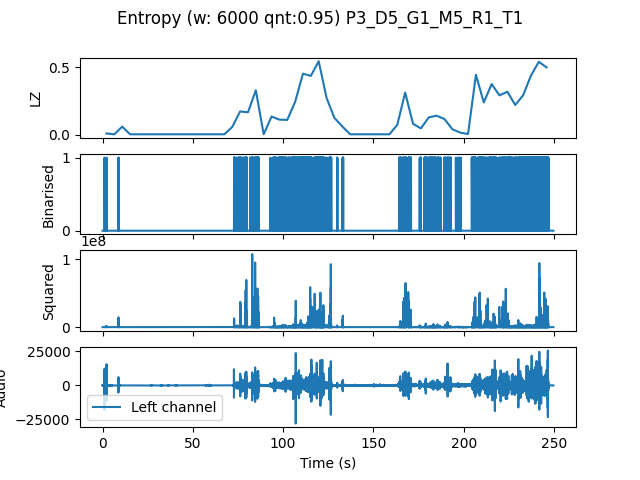

Data behind this chart, as committed beside it:
, t0, LZ, CTW
mean, 344187, 0.141, 0.1827
0.0, 0.0, 0.01046, 0.004336
4.354, 4.354, 0.004184, 0.0004299
8.707, 8.707, 0.06066, 0.06971
13.06, 13.06, 0.004184, 0.0004299
17.41, 17.41, 0.004184, 0.0004299
21.77, 21.77, 0.004184, 0.0004299
26.12, 26.12, 0.004184, 0.0004299
30.48, 30.48, 0.004184, 0.0004299
34.83, 34.83, 0.004184, 0.0004299
39.18, 39.18, 0.004184, 0.0004299
43.54, 43.54, 0.004184, 0.0004299
47.89, 47.89, 0.004184, 0.0004299
52.24, 52.24, 0.004184, 0.0004299
56.6, 56.6, 0.004184, 0.0004299
60.95, 60.95, 0.004184, 0.0004299
65.31, 65.31, 0.004184, 0.0004299
69.66, 69.66, 0.05857, 0.06487
74.01, 74.01, 0.1736, 0.262
78.37, 78.37, 0.1673, 0.2037
82.72, 82.72, 0.3305, 0.5417
87.07, 87.07, 0.004184, 0.0004299
91.43, 91.43, 0.136, 0.2247
95.78, 95.78, 0.113, 0.1235
100.1, 100.1, 0.1109, 0.1211
104.5, 104.5, 0.2447, 0.2719
108.8, 108.8, 0.4539, 0.5249
113.2, 113.2, 0.4372, 0.494
117.6, 117.6, 0.546, 0.5918
121.9, 121.9, 0.274, 0.4019
126.3, 126.3, 0.1255, 0.1674
130.6, 130.6, 0.06275, 0.09047
135, 135, 0.004184, 0.0004299
139.3, 139.3, 0.004184, 0.0004299
143.7, 143.7, 0.004184, 0.0004299
148, 148, 0.004184, 0.0004299
152.4, 152.4, 0.004184, 0.0004299
156.7, 156.7, 0.004184, 0.0004299
161.1, 161.1, 0.0753, 0.07664
165.4, 165.4, 0.3138, 0.4564
169.8, 169.8, 0.08158, 0.08302
174.1, 174.1, 0.04811, 0.05436
178.5, 178.5, 0.1297, 0.1796
182.9, 182.9, 0.1422, 0.1717
187.2, 187.2, 0.1171, 0.1331
191.6, 191.6, 0.04184, 0.04736
195.9, 195.9, 0.01673, 0.0114
200.3, 200.3, 0.006275, 0.01648
204.6, 204.6, 0.4456, 0.4933
209, 209, 0.2406, 0.4117
213.3, 213.3, 0.3765, 0.4409
217.7, 217.7, 0.2929, 0.4018
222, 222, 0.32, 0.3905
226.4, 226.4, 0.2217, 0.3835
230.7, 230.7, 0.2929, 0.3115
235.1, 235.1, 0.4393, 0.5184
239.5, 239.5, 0.5418, 0.6003
243.8, 243.8, 0.4999, 1.063
